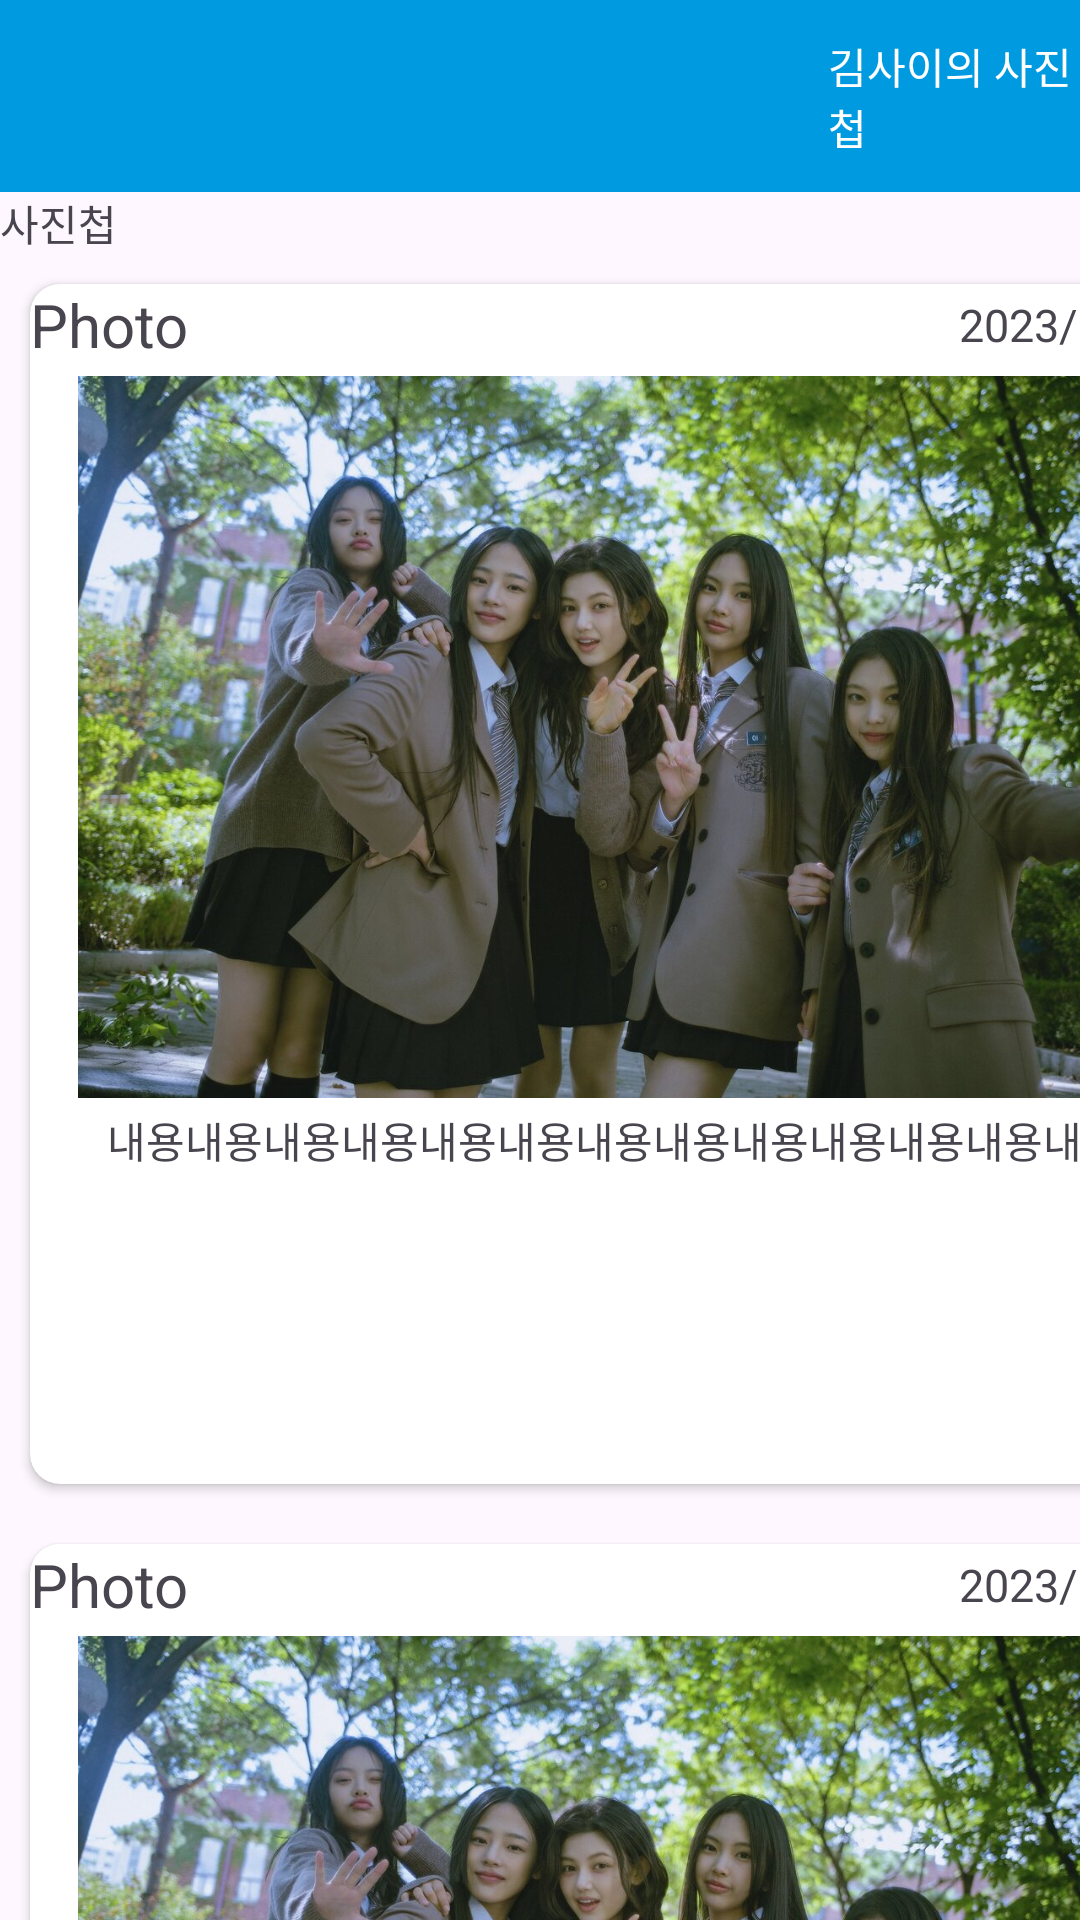

Android layout source for this screen:
<!-- AndroidManifest.xml: application theme Theme.Instagram -->
<!-- res/layout/activity_photo_album.xml -->
<?xml version="1.0" encoding="utf-8"?>
<androidx.constraintlayout.widget.ConstraintLayout xmlns:android="http://schemas.android.com/apk/res/android"
    xmlns:app="http://schemas.android.com/apk/res-auto"
    xmlns:tools="http://schemas.android.com/tools"
    android:layout_width="match_parent"
    android:layout_height="match_parent"
    tools:context=".PhotoAlbumActivity">

    
    <com.google.android.material.appbar.AppBarLayout
        android:id="@+id/appBarLayout"
        android:layout_width="match_parent"
        android:layout_height="wrap_content"
        tools:ignore="MissingConstraints">

        
        <androidx.appcompat.widget.Toolbar
            android:id="@+id/toolbar"
            android:layout_width="match_parent"
            android:layout_height="match_parent"
            android:background="@color/blue" >

            
            <ImageButton
                android:id="@+id/imb_back"
                android:layout_width="30dp"
                android:layout_height="30dp"
                android:layout_gravity="start"
                android:background="?attr/selectableItemBackgroundBorderless"
                android:contentDescription="뒤로가기버튼"
                android:src="@drawable/baseline_arrow_back_24" />

            
            <Space
                android:layout_width="230dp"
                android:layout_height="0dp"
                android:layout_weight="1" />

            
            <LinearLayout
                android:layout_width="wrap_content"
                android:layout_height="wrap_content"
                android:orientation="horizontal">

                <TextView
                    android:id="@+id/rightText"
                    android:layout_width="wrap_content"
                    android:layout_height="wrap_content"
                    android:text="김사이의 사진첩"
                    android:fontFamily="@font/neodgm"
                    android:layout_gravity="center"
                    android:textColor="@android:color/white" />

                <ImageView
                    android:id="@+id/rightImageView"
                    android:layout_width="24dp"
                    android:layout_height="24dp"
                    android:layout_gravity="center"
                    android:src="@drawable/girl1" />
            </LinearLayout>
        </androidx.appcompat.widget.Toolbar>



    </com.google.android.material.appbar.AppBarLayout>


    <TextView
        android:id="@+id/textView"
        android:layout_width="wrap_content"
        android:layout_height="wrap_content"
        android:text="사진첩"
        app:layout_constraintTop_toBottomOf="@+id/appBarLayout"
        tools:ignore="MissingConstraints"
        tools:layout_editor_absoluteX="14dp" />

    <ScrollView
        android:layout_width="409dp"
        android:layout_height="644dp"
        app:layout_constraintTop_toBottomOf="@+id/textView"
        tools:layout_editor_absoluteX="1dp"
        tools:ignore="MissingConstraints">

        <LinearLayout
            android:layout_width="match_parent"
            android:layout_height="wrap_content"
            android:orientation="vertical">

            <androidx.cardview.widget.CardView
                android:id="@+id/cardView"
                android:layout_width="match_parent"
                android:layout_height="400dp"
                android:layout_margin="10dp"
                app:cardCornerRadius="10dp" >

                <androidx.constraintlayout.widget.ConstraintLayout
                    android:layout_width="match_parent"
                    android:layout_height="match_parent">

                    <TextView
                        android:id="@+id/textView7"
                        android:layout_width="wrap_content"
                        android:layout_height="wrap_content"
                        android:text="Photo"

                        android:textSize="20dp"
                        app:layout_constraintTop_toTopOf="parent"
                        tools:layout_editor_absoluteX="16dp" />

                    <TextView
                        android:id="@+id/textView2"
                        android:layout_width="wrap_content"
                        android:layout_height="wrap_content"
                        android:text="2023/08/16"
                        android:textSize="15dp"
                        app:layout_constraintBottom_toTopOf="@+id/imageView"
                        app:layout_constraintEnd_toEndOf="parent"
                        app:layout_constraintTop_toTopOf="parent" />

                    <ImageView
                        android:id="@+id/imageView"
                        android:layout_width="360dp"
                        android:layout_height="248dp"
                        android:src="@drawable/exampleimg"
                        app:layout_constraintEnd_toEndOf="parent"
                        app:layout_constraintHorizontal_bias="0.551"
                        app:layout_constraintStart_toStartOf="parent"
                        app:layout_constraintTop_toBottomOf="@+id/textView7" />

                    <TextView
                        android:id="@+id/textView3"
                        android:layout_width="wrap_content"
                        android:layout_height="wrap_content"
                        android:text="내용내용내용내용내용내용내용내용내용내용내용내용내용"
                        app:layout_constraintEnd_toEndOf="parent"
                        app:layout_constraintStart_toStartOf="parent"
                        app:layout_constraintTop_toBottomOf="@+id/imageView" />


                </androidx.constraintlayout.widget.ConstraintLayout>

            </androidx.cardview.widget.CardView>

            <androidx.cardview.widget.CardView
                android:id="@+id/cardView2"
                android:layout_width="match_parent"
                android:layout_height="400dp"
                android:layout_margin="10dp"
                app:cardCornerRadius="10dp">

                <androidx.constraintlayout.widget.ConstraintLayout
                    android:layout_width="match_parent"
                    android:layout_height="match_parent">

                    <TextView
                        android:id="@+id/textView8"
                        android:layout_width="wrap_content"
                        android:layout_height="wrap_content"
                        android:text="Photo"

                        android:textSize="20dp"
                        app:layout_constraintTop_toTopOf="parent"
                        tools:layout_editor_absoluteX="16dp" />

                    <TextView
                        android:id="@+id/textView4"
                        android:layout_width="wrap_content"
                        android:layout_height="wrap_content"
                        android:text="2023/08/16"
                        android:textSize="15dp"
                        app:layout_constraintBottom_toTopOf="@+id/imageView2"
                        app:layout_constraintEnd_toEndOf="parent"
                        app:layout_constraintTop_toTopOf="parent" />

                    <ImageView
                        android:id="@+id/imageView2"
                        android:layout_width="360dp"
                        android:layout_height="248dp"
                        android:src="@drawable/exampleimg"
                        app:layout_constraintEnd_toEndOf="parent"
                        app:layout_constraintHorizontal_bias="0.551"
                        app:layout_constraintStart_toStartOf="parent"
                        app:layout_constraintTop_toBottomOf="@+id/textView8" />

                    <TextView
                        android:id="@+id/textView5"
                        android:layout_width="wrap_content"
                        android:layout_height="wrap_content"
                        android:text="내용내용내용내용내용내용내용내용내용내용내용내용내용"
                        app:layout_constraintEnd_toEndOf="parent"
                        app:layout_constraintStart_toStartOf="parent"
                        app:layout_constraintTop_toBottomOf="@+id/imageView2" />


                </androidx.constraintlayout.widget.ConstraintLayout>
            </androidx.cardview.widget.CardView>

            <androidx.cardview.widget.CardView
                android:id="@+id/cardView3"
                android:layout_width="match_parent"
                android:layout_height="350dp"
                android:layout_margin="10dp"
                app:cardCornerRadius="10dp" />
        </LinearLayout>
    </ScrollView>


</androidx.constraintlayout.widget.ConstraintLayout>
<!-- resources referenced by this layout -->
<resources>
  <color name="blue">#009AE1</color>
  <!-- drawable exampleimg: jpg bitmap (drawable, 225120 bytes) -->
  <!-- drawable girl1: png bitmap (drawable, 340448 bytes) -->
  <style name="Theme.Instagram" parent="Base.Theme.Instagram" />
  <style name="Base.Theme.Instagram" parent="Theme.Material3.DayNight.NoActionBar">
          <item name="android:windowFullscreen">true</item>
          <item name="android:displayOptions">useLogo|showHome</item>
          
          
      </style>
</resources>
